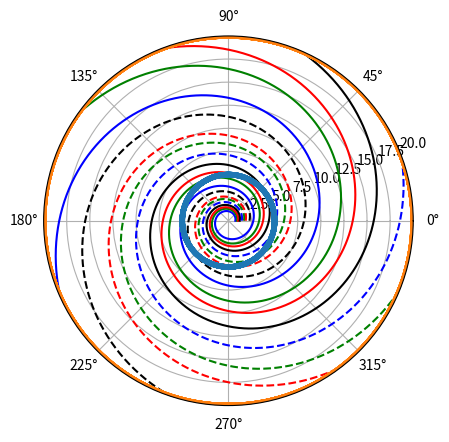

Here is the Python script that generated this plot:
import matplotlib.pyplot as plt
import numpy as np
import math

t=np.arange(-2*math.pi,8*math.pi,0.01)
five = np.ones_like(t)*5
twenty = np.ones_like(t)*20

ax1=plt.subplot(111,polar=True)
ax1.set_rlim((0,20))

arg=(t-math.pi)*math.tan(math.radians(11.5))

ax1.plot(t,5.1*math.e**(arg),'b-')
ax1.plot(t,6.3*math.e**(arg),'g-')
ax1.plot(t,7.1*math.e**(arg),'r-')
ax1.plot(t,8.3*math.e**(arg),'k-')
ax1.plot(t,9.8*math.e**(arg),'b--')
ax1.plot(t,11.4*math.e**(arg),'g--')
ax1.plot(t,12.7*math.e**(arg),'r--')
ax1.plot(t,15.5*math.e**(arg),'k--')
ax1.plot(t,five,linewidth=4)
ax1.plot(t,twenty,linewidth=4)
#ax1.plot(t,math.cos(t),linewidth=4)

plt.show()
